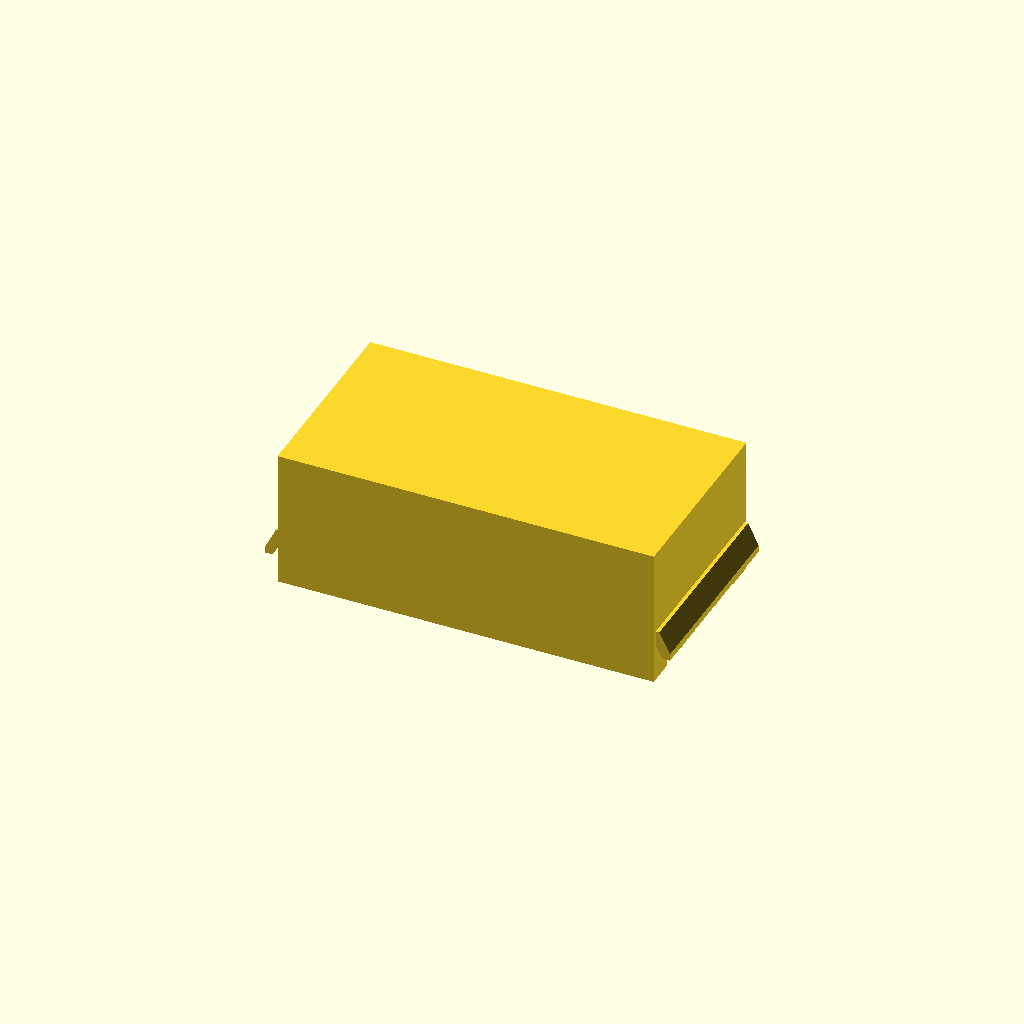
Cell 1: the model at its default parameters.
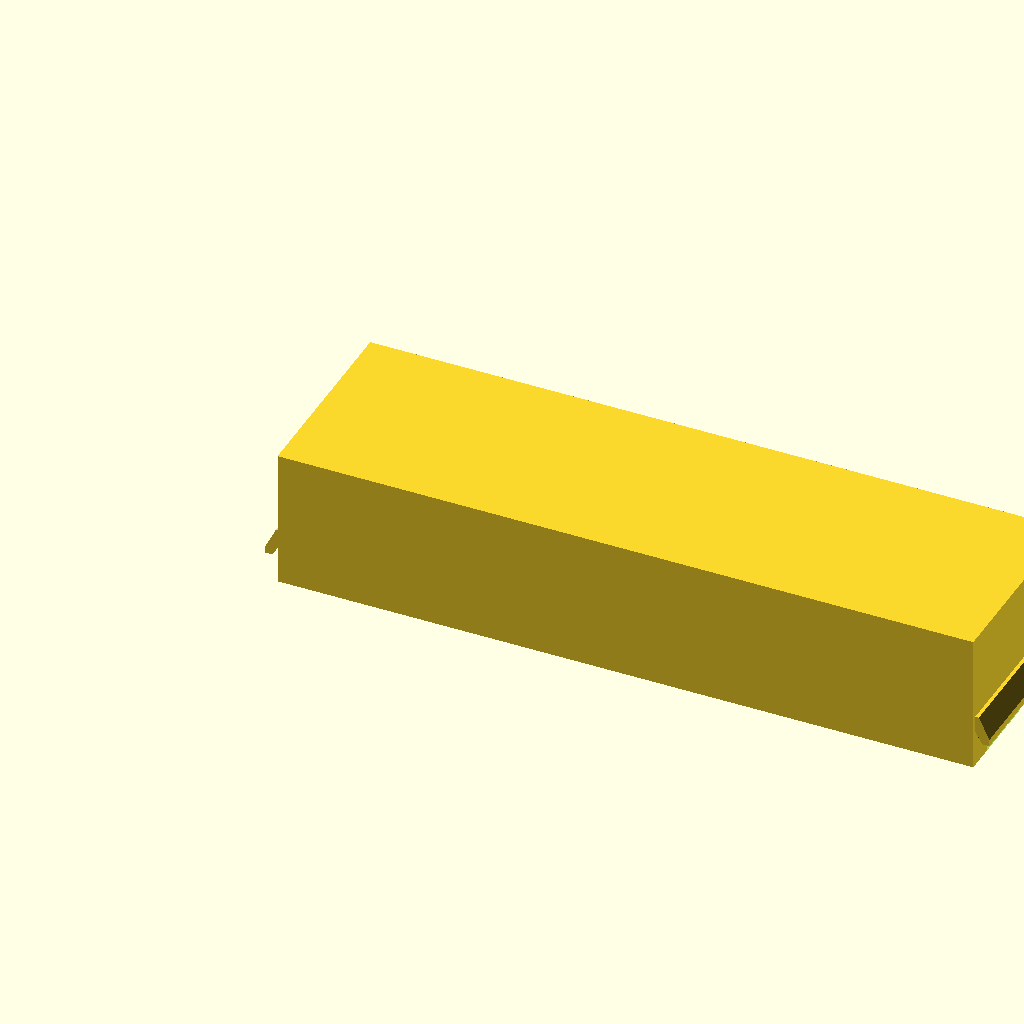
Cell 2 — board_length set to 180, the other parameters unchanged.
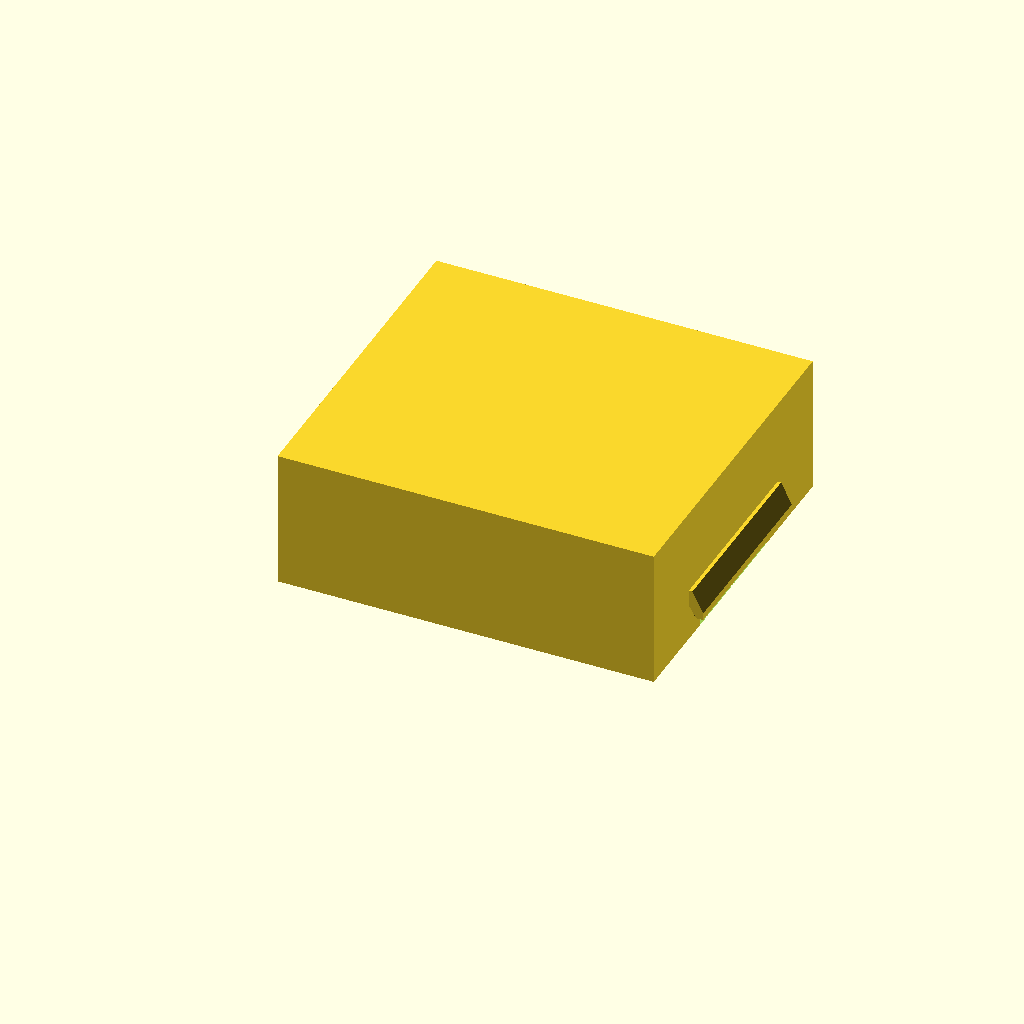
Cell 3: board_width = 80 (everything else at default).
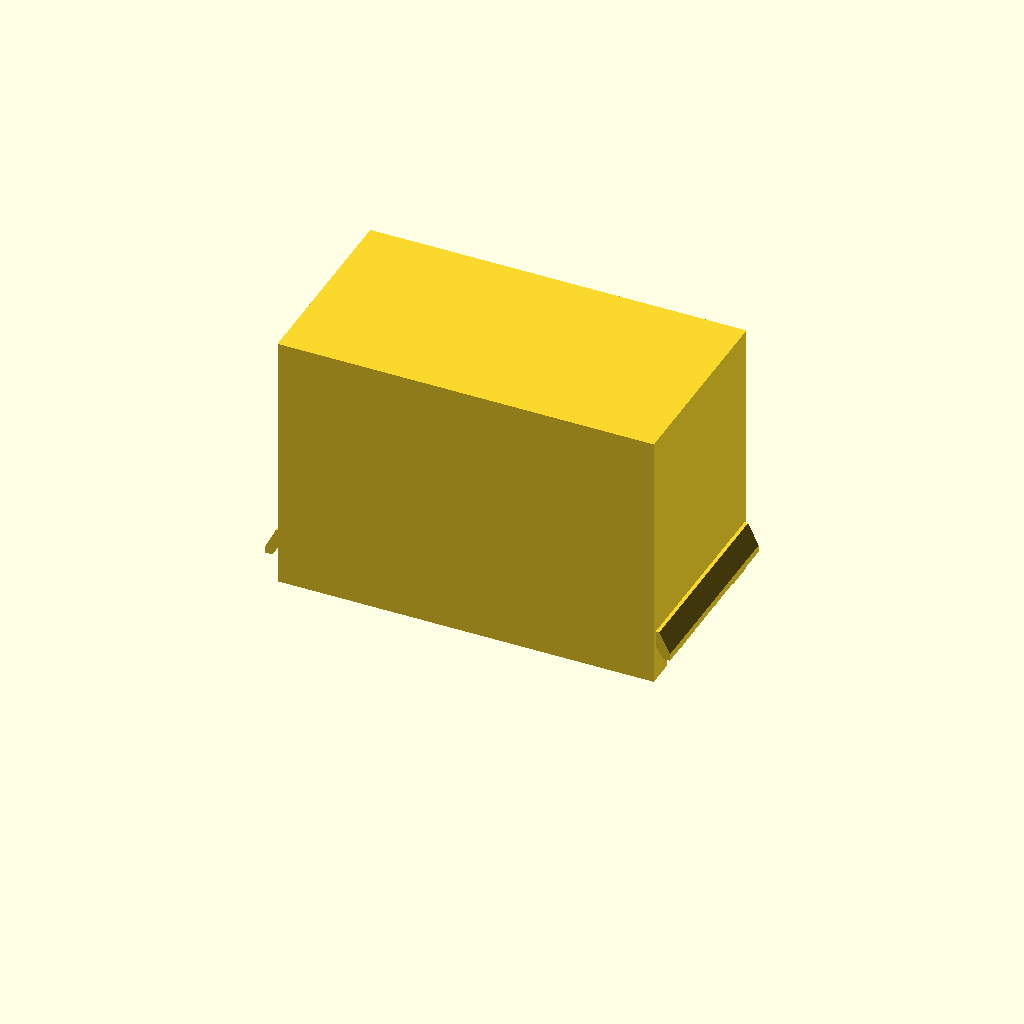
Cell 4: the same model with board_height = 70.
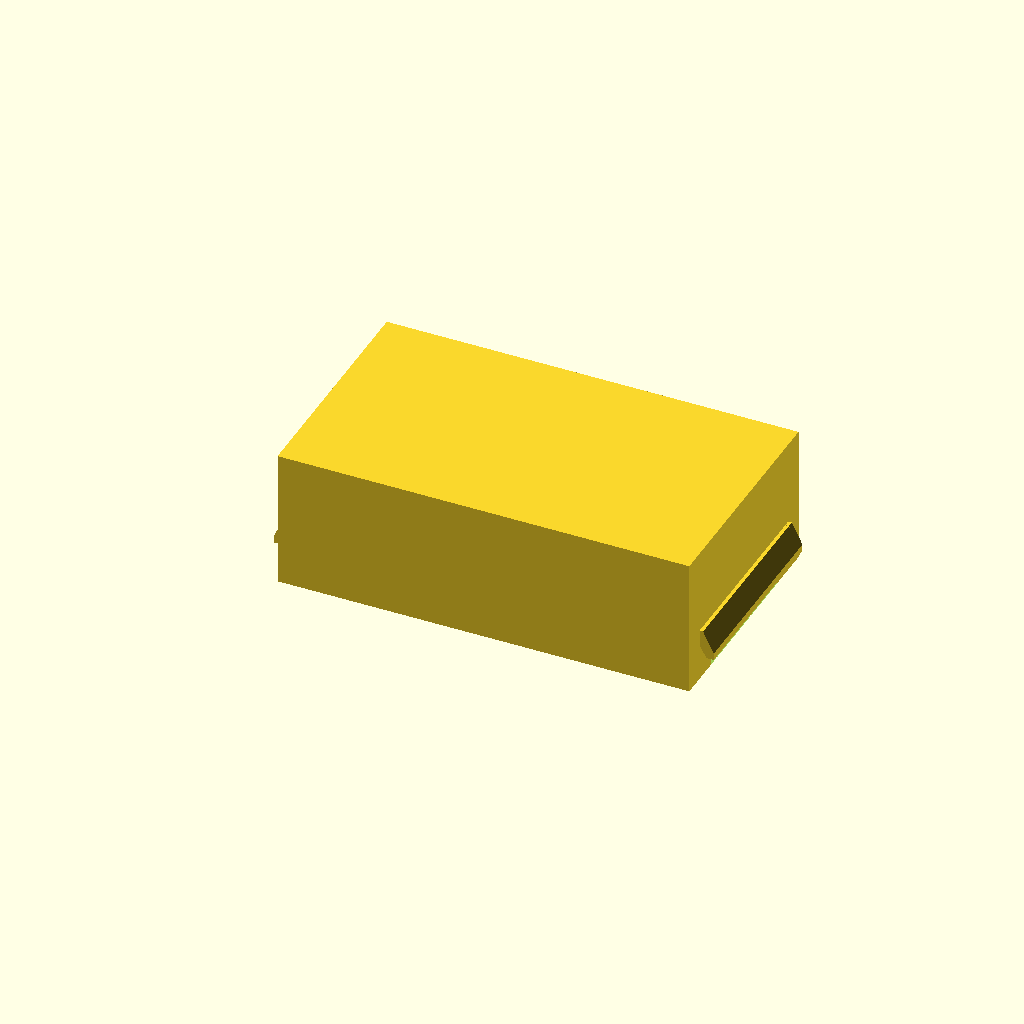
Cell 5 — board_margin set to 10, the other parameters unchanged.
One fixed orthographic camera (rotation 55°, 0°, 25°; colour scheme Cornfield) for every cell.
Source of the model, 3d models/power_distributor_carrier_cover.scad:
 // OpenSCAD 2021.01 compatible
// Power-distributor carrier cover.
//
// Matching dimensions for power_distributor_carrier_base.scad.
// The cover is an open-bottom shell sized to land on the 3 mm cover-rest shelf.
// This revision places two equally sized rain roofs on the left and right sides
// of the cover, i.e. on the -X and +X walls.

$fn = 72;

// -----------------------------
// Finished power-distributor board envelope
// -----------------------------
board_length = 90.0;   // X direction
board_width  = 40.0;   // Y direction
board_height = 35.0;   // Z direction; internal board height to cover

// -----------------------------
// Matching base/rim dimensions
// -----------------------------
board_margin         = 5.0;
cover_rest_width     = 3.0;   // documented here to keep the base/cover design tied together

rim_outer_length = board_length + 2 * board_margin;
rim_outer_width  = board_width  + 2 * board_margin;

// -----------------------------
// Cover parameters
// -----------------------------
fit_clearance          = 0.6;
wall_thickness         = 2.4;   // sized so the cover lands on the 3 mm rest shelf
cover_top_thickness    = 3.0;
cover_height_clearance = 1.0;
cover_inside_height    = board_height + cover_height_clearance;

// -----------------------------
// Equal left/right cable openings and rain roofs
// -----------------------------
// The slots are centered along Y on both X-side walls.  Both roofs use exactly
// the same dimensions so the left and right cover sides are symmetrical.
side_slots_enabled     = true;
side_slot_width        = 40.0;  // opening length along Y on each side wall
side_slot_top_z        = 12.0;
roof_clearance         = 1.0;
roof_projection        = 3.0;
roof_drop              = 6.0;
roof_thickness         = 2.0;
roof_side_margin       = 5.0;
roof_cheek_thickness   = 1.8;
bottom_chamfer_h       = 1.2;
bottom_chamfer_in      = 0.7;

// -----------------------------
// Derived cover dimensions
// -----------------------------
cover_inner_length = rim_outer_length + 2 * fit_clearance;
cover_inner_width  = rim_outer_width  + 2 * fit_clearance;
cover_outer_length = cover_inner_length + 2 * wall_thickness;
cover_outer_width  = cover_inner_width  + 2 * wall_thickness;
cover_outer_height = cover_inside_height + cover_top_thickness;

side_slot_center_y = cover_outer_width / 2;
side_slot_y0       = side_slot_center_y - side_slot_width / 2;
side_slot_y1       = side_slot_center_y + side_slot_width / 2;

side_roof_y0       = side_slot_y0 - roof_side_margin;
side_roof_y1       = side_slot_y1 + roof_side_margin;
side_roof_width    = side_roof_y1 - side_roof_y0;
side_roof_back_z   = side_slot_top_z + roof_clearance;
side_roof_front_z  = side_roof_back_z - roof_drop;

// -----------------------------
// Cover shell geometry
// -----------------------------
module cover_outer_shell() {
    cube([cover_outer_length, cover_outer_width, cover_outer_height]);
}

module cover_inner_cavity() {
    translate([wall_thickness, wall_thickness, 0])
        cube([cover_inner_length, cover_inner_width, cover_inside_height + 0.1]);
}

module cover_bottom_softening_cut() {
    if (bottom_chamfer_h > 0 && bottom_chamfer_in > 0) {
        translate([wall_thickness - 0.01, wall_thickness - 0.01, 0])
            difference() {
                cube([cover_inner_length + 0.02, cover_inner_width + 0.02, bottom_chamfer_h]);
                translate([bottom_chamfer_in, bottom_chamfer_in, -0.01])
                    cube([
                        cover_inner_length - 2 * bottom_chamfer_in + 0.02,
                        cover_inner_width  - 2 * bottom_chamfer_in + 0.02,
                        bottom_chamfer_h + 0.02
                    ]);
            }
    }
}

// -----------------------------
// Left/right slot cutouts
// -----------------------------
module cover_slot_cutout_left(center_y, width, top_z) {
    if (side_slots_enabled)
        translate([-1, center_y - width / 2, 0])
            cube([wall_thickness + 2, width, top_z]);
}

module cover_slot_cutout_right(center_y, width, top_z) {
    if (side_slots_enabled)
        translate([cover_outer_length - wall_thickness - 1, center_y - width / 2, 0])
            cube([wall_thickness + 2, width, top_z]);
}

// -----------------------------
// Left-side rain roof and cheeks, on -X wall
// -----------------------------
module rain_roof_left(y0, width, back_z, front_z) {
    hull() {
        translate([-roof_thickness / 2, y0, back_z])
            cube([roof_thickness, width, roof_thickness]);
        translate([-roof_projection - roof_thickness / 2, y0, front_z])
            cube([roof_thickness, width, roof_thickness]);
    }
}

module rain_cheek_left_lower_y(y0, slot_top, back_z, front_z) {
    hull() {
        translate([-roof_thickness / 2, y0 - roof_cheek_thickness, slot_top])
            cube([roof_thickness, roof_cheek_thickness, back_z + roof_thickness - slot_top]);
        translate([-roof_projection - roof_thickness / 2, y0 - roof_cheek_thickness, front_z])
            cube([roof_thickness, roof_cheek_thickness, roof_thickness]);
    }
}

module rain_cheek_left_upper_y(y1, slot_top, back_z, front_z) {
    hull() {
        translate([-roof_thickness / 2, y1, slot_top])
            cube([roof_thickness, roof_cheek_thickness, back_z + roof_thickness - slot_top]);
        translate([-roof_projection - roof_thickness / 2, y1, front_z])
            cube([roof_thickness, roof_cheek_thickness, roof_thickness]);
    }
}

// -----------------------------
// Right-side rain roof and cheeks, on +X wall
// -----------------------------
module rain_roof_right(y0, width, back_z, front_z) {
    hull() {
        translate([cover_outer_length - roof_thickness / 2, y0, back_z])
            cube([roof_thickness, width, roof_thickness]);
        translate([cover_outer_length + roof_projection - roof_thickness / 2, y0, front_z])
            cube([roof_thickness, width, roof_thickness]);
    }
}

module rain_cheek_right_lower_y(y0, slot_top, back_z, front_z) {
    hull() {
        translate([cover_outer_length - roof_thickness / 2, y0 - roof_cheek_thickness, slot_top])
            cube([roof_thickness, roof_cheek_thickness, back_z + roof_thickness - slot_top]);
        translate([cover_outer_length + roof_projection - roof_thickness / 2, y0 - roof_cheek_thickness, front_z])
            cube([roof_thickness, roof_cheek_thickness, roof_thickness]);
    }
}

module rain_cheek_right_upper_y(y1, slot_top, back_z, front_z) {
    hull() {
        translate([cover_outer_length - roof_thickness / 2, y1, slot_top])
            cube([roof_thickness, roof_cheek_thickness, back_z + roof_thickness - slot_top]);
        translate([cover_outer_length + roof_projection - roof_thickness / 2, y1, front_z])
            cube([roof_thickness, roof_cheek_thickness, roof_thickness]);
    }
}

module equal_left_right_roofs_and_cheeks() {
    if (side_slots_enabled) {
        rain_roof_left(side_roof_y0, side_roof_width, side_roof_back_z, side_roof_front_z);
        rain_cheek_left_lower_y(side_roof_y0, side_slot_top_z, side_roof_back_z, side_roof_front_z);
        rain_cheek_left_upper_y(side_roof_y1, side_slot_top_z, side_roof_back_z, side_roof_front_z);

        rain_roof_right(side_roof_y0, side_roof_width, side_roof_back_z, side_roof_front_z);
        rain_cheek_right_lower_y(side_roof_y0, side_slot_top_z, side_roof_back_z, side_roof_front_z);
        rain_cheek_right_upper_y(side_roof_y1, side_slot_top_z, side_roof_back_z, side_roof_front_z);
    }
}

module equal_left_right_slot_cutouts() {
    cover_slot_cutout_left(side_slot_center_y, side_slot_width, side_slot_top_z);
    cover_slot_cutout_right(side_slot_center_y, side_slot_width, side_slot_top_z);
}

module power_distributor_carrier_cover() {
    difference() {
        union() {
            cover_outer_shell();
            equal_left_right_roofs_and_cheeks();
        }
        cover_inner_cavity();
        cover_bottom_softening_cut();
        equal_left_right_slot_cutouts();
    }
}

power_distributor_carrier_cover();
Customizer parameters (derived from the source; name, type, default, range or options):
board_length: number, default 90
board_width: number, default 40
board_height: number, default 35
board_margin: number, default 5
cover_rest_width: number, default 3
fit_clearance: number, default 0.6
wall_thickness: number, default 2.4
cover_top_thickness: number, default 3
cover_height_clearance: number, default 1
side_slots_enabled: bool, default true
side_slot_width: number, default 40
side_slot_top_z: number, default 12
roof_clearance: number, default 1
roof_projection: number, default 3
roof_drop: number, default 6
roof_thickness: number, default 2
roof_side_margin: number, default 5
roof_cheek_thickness: number, default 1.8
bottom_chamfer_h: number, default 1.2
bottom_chamfer_in: number, default 0.7
